Image classification data set "fp2" (KeshavRathii/Tomato-leaf-disease-detection-using-ViT on GitHub). Class labels (4): tomato brown spots, tomato blight leaf, tomato healthy, tomato leaf yellow virus.

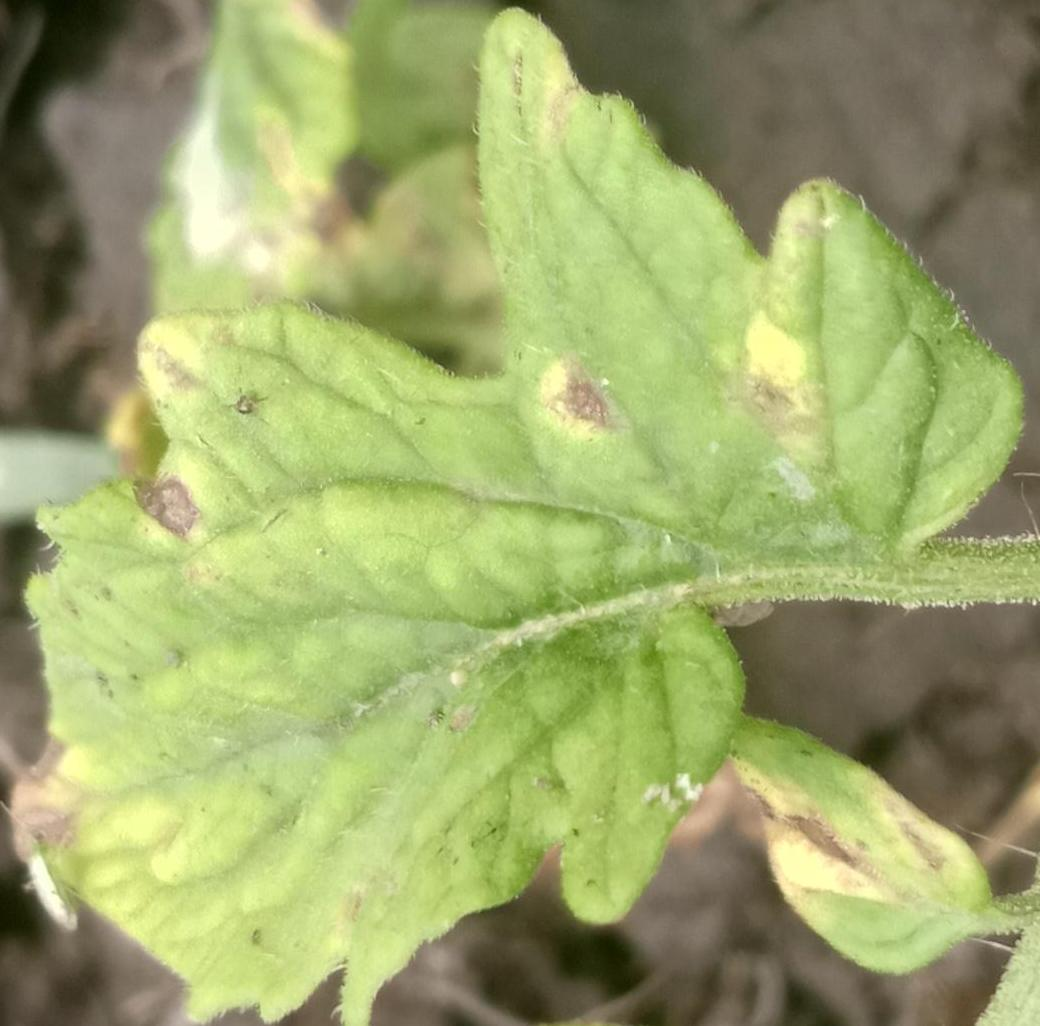
Label: tomato brown spots

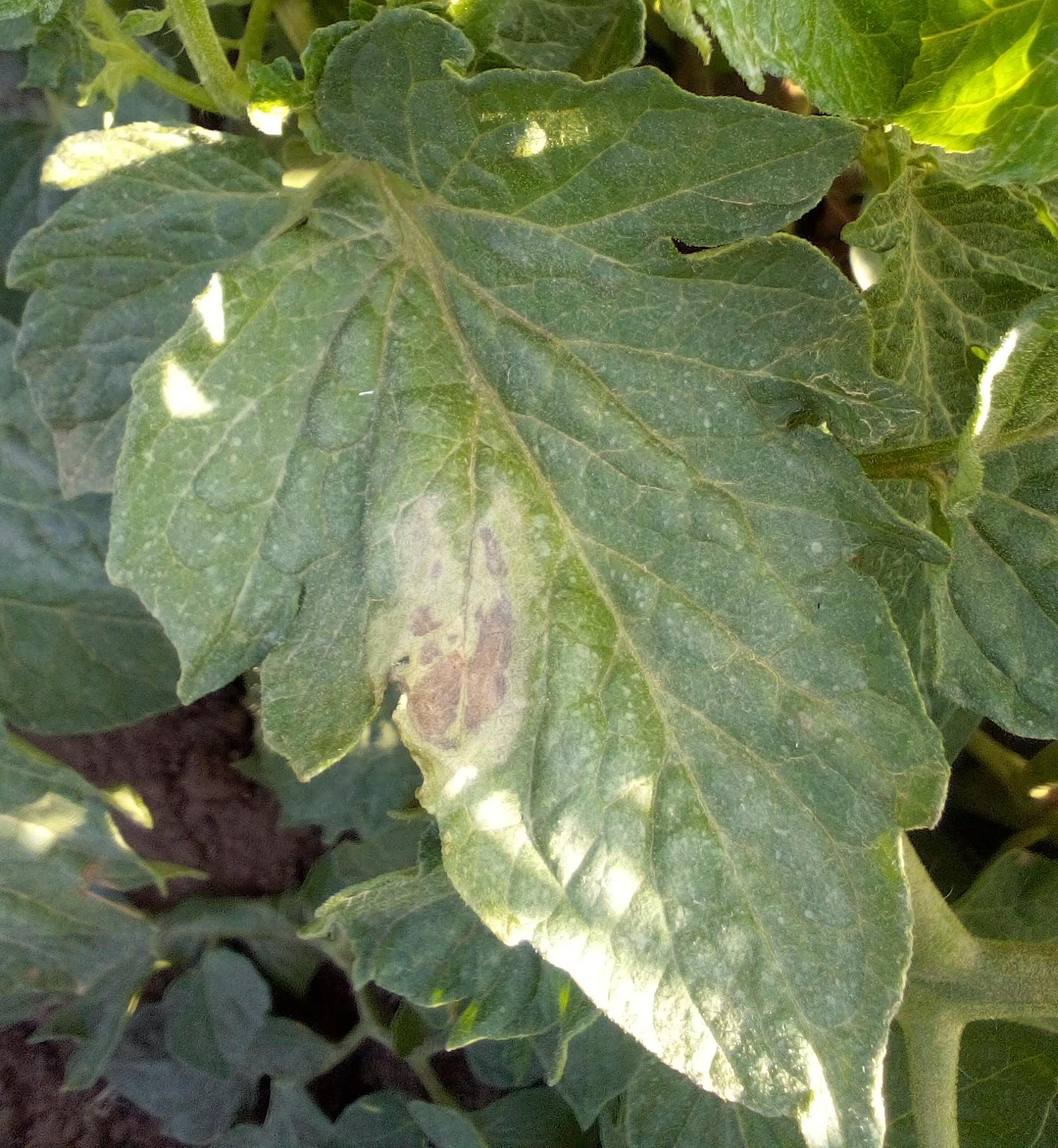
Label: tomato blight leaf

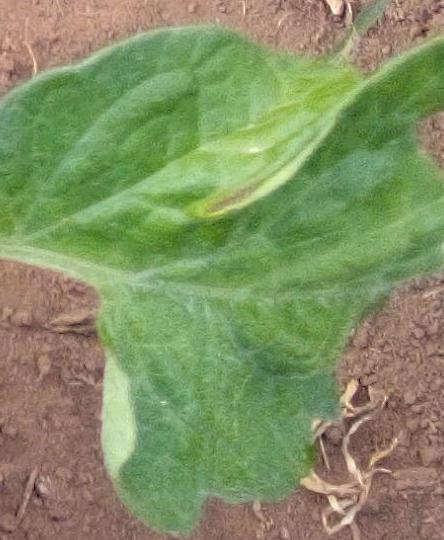
Label: tomato healthy

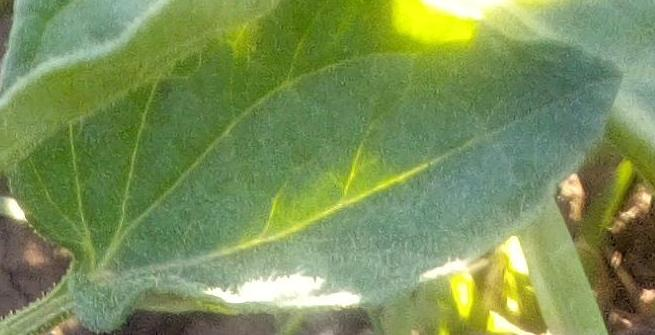
Label: tomato healthy

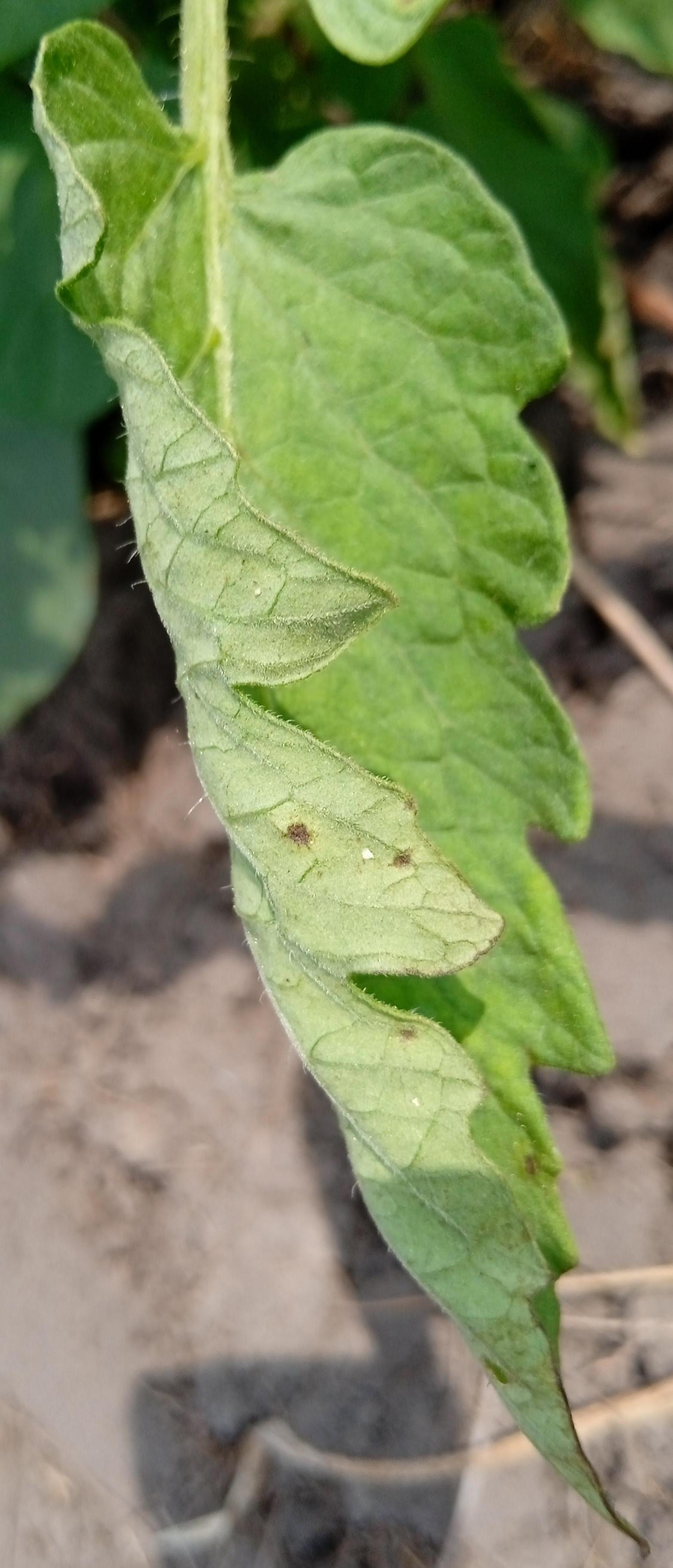
Label: tomato leaf yellow virus

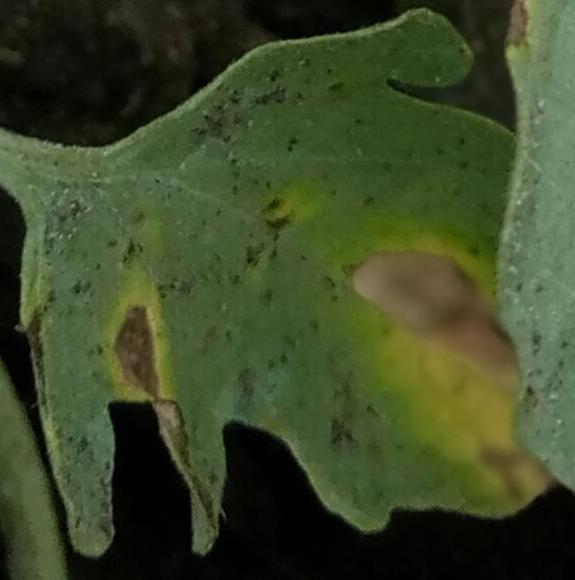
Label: tomato brown spots
